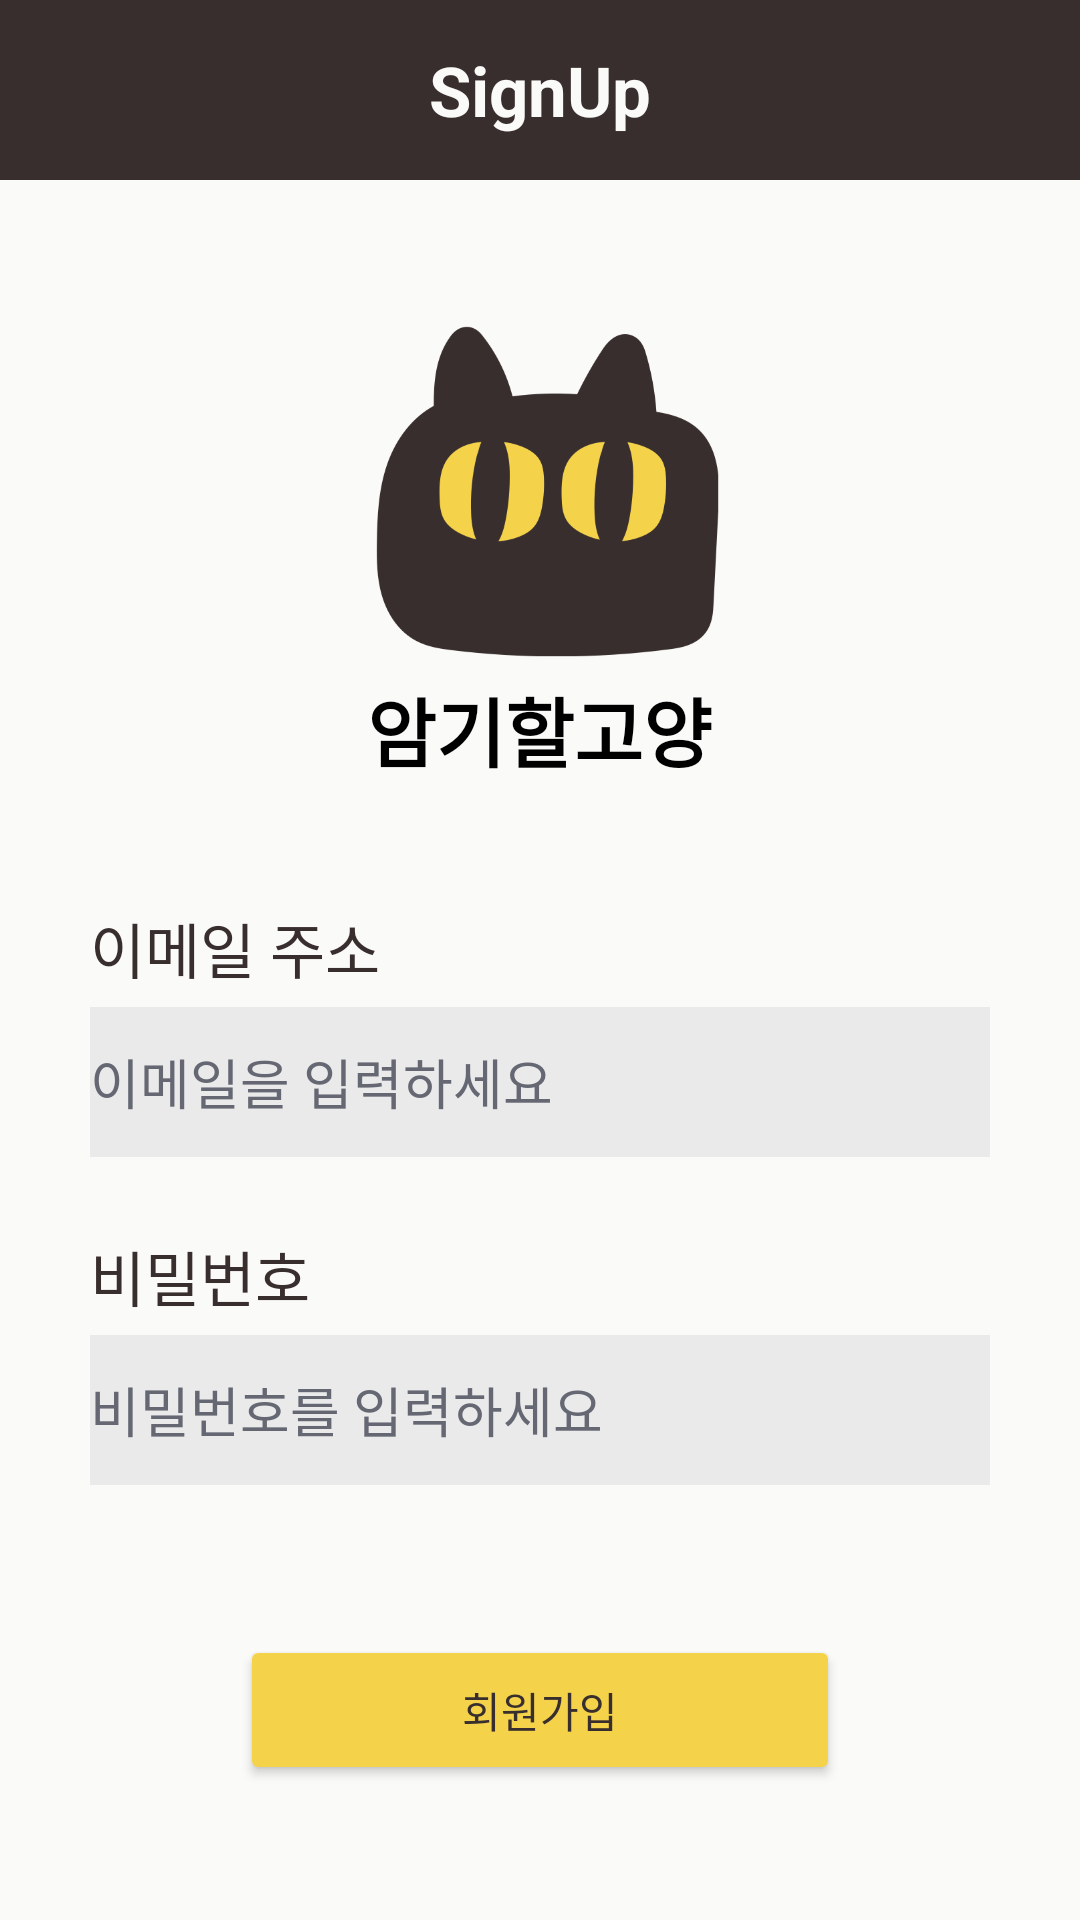

Here is an Android app screen rendered from its layout file. Give the layout XML and the strings, colors and styles it references.
<!-- AndroidManifest.xml: application theme Theme.Memorycat -->
<!-- res/layout/activity_sign_up.xml -->
<?xml version="1.0" encoding="utf-8"?>
<LinearLayout xmlns:android="http://schemas.android.com/apk/res/android"
    xmlns:app="http://schemas.android.com/apk/res-auto"
    xmlns:tools="http://schemas.android.com/tools"
    android:layout_width="match_parent"
    android:layout_height="match_parent"
    android:background="#FAFAF8"
    android:orientation="vertical"
    tools:context=".MainActivity">

    <TextView
        android:id="@+id/topBar"
        android:layout_width="match_parent"
        android:layout_height="60dp"
        android:gravity="center"
        android:background="#382E2E"
        android:textColor="#FAFAF8"
        android:textSize="23dp"
        android:text="SignUp"
        android:textStyle="bold" />

    <ImageView
        android:id="@+id/catLogo"
        android:layout_width="125dp"
        android:layout_height="125dp"
        android:layout_gravity="center"
        android:layout_marginTop="40dp"
        app:srcCompat="@drawable/cat" />

    <TextView
        android:id="@+id/titleText"
        android:layout_width="wrap_content"
        android:layout_height="wrap_content"
        android:layout_gravity="center"
        android:layout_marginBottom="40dp"
        android:text="암기할고양"
        android:textColor="#000000"
        android:textSize="25dp"
        android:textStyle="bold" />

    <LinearLayout
        android:layout_width="match_parent"
        android:layout_height="wrap_content"
        android:layout_weight="1"
        android:orientation="vertical"
        android:layout_marginLeft="30dp"
        android:layout_marginRight="30dp">
        <TextView
            android:id="@+id/emailText"
            android:layout_width="wrap_content"
            android:layout_height="wrap_content"
            android:layout_gravity="left"
            android:text="이메일 주소"
            android:textColor="@color/mainblack"
            android:textSize="20dp"
            android:layout_marginBottom="5dp"/>
        <EditText
            android:id="@+id/emailInput"
            android:layout_width="match_parent"
            android:layout_height="50dp"
            android:background="#EAEAEB"
            android:textColorHint="#656872"
            android:hint="이메일을 입력하세요"
            android:layout_marginBottom="25dp"/>
        <TextView
            android:id="@+id/passwordText"
            android:layout_width="wrap_content"
            android:layout_height="wrap_content"
            android:layout_gravity="left"
            android:text="비밀번호"
            android:textColor="@color/mainblack"
            android:textSize="20dp"
            android:layout_marginBottom="5dp"/>
        <EditText
            android:id="@+id/passwordInput"
            android:layout_width="match_parent"
            android:layout_height="50dp"
            android:background="#EAEAEB"
            android:textColorHint="#656872"
            android:hint="비밀번호를 입력하세요"
            android:layout_marginBottom="50dp"/>
        <Button
            android:id="@+id/signUpButton"
            android:layout_width="match_parent"
            android:layout_height="50dp"
            android:layout_marginLeft="50dp"
            android:layout_marginRight="50dp"
            android:layout_marginBottom="35dp"
            android:backgroundTint="#F4D34A"
            android:text="회원가입"
            android:textColor="@color/mainblack"/>


    </LinearLayout>

</LinearLayout>
<!-- resources referenced by this layout -->
<resources>
  <color name="mainblack">#382E2E</color>
  <!-- drawable cat: png bitmap (drawable, 27884 bytes) -->
  <style name="Theme.Memorycat" parent="Base.Theme.Memorycat" />
  <style name="Base.Theme.Memorycat" parent="Theme.Material3.DayNight.NoActionBar">
          
          
      </style>
</resources>
